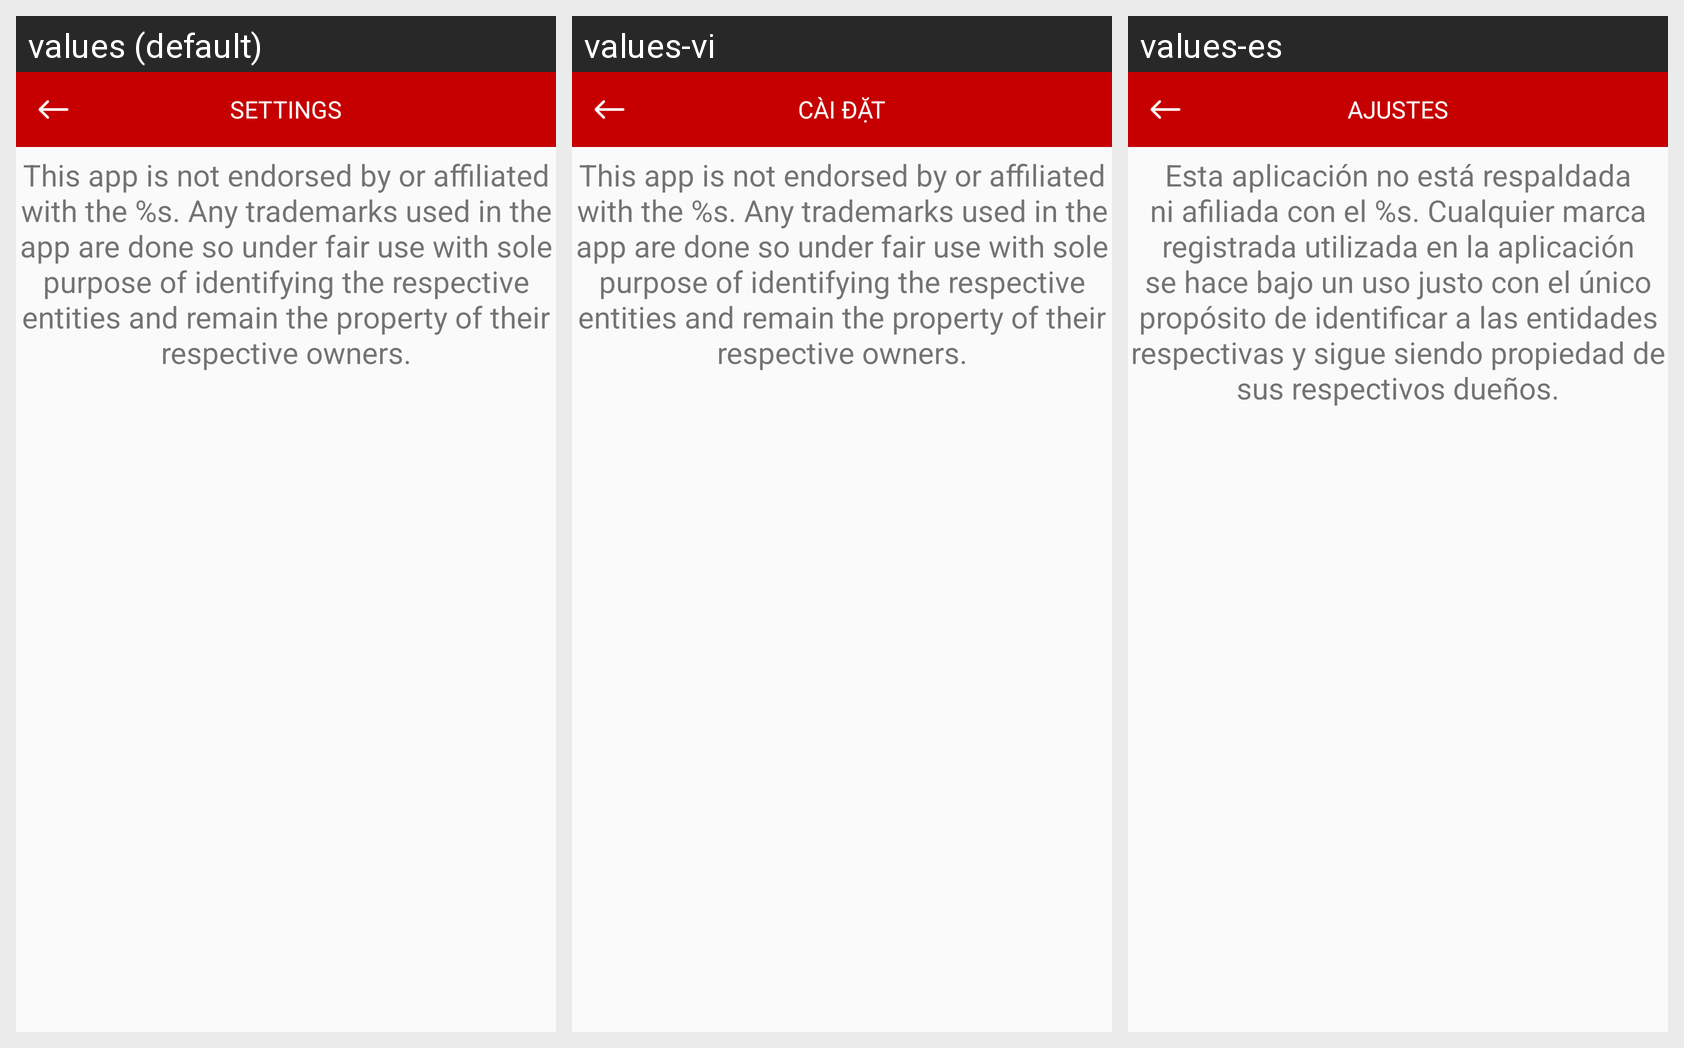

The Android screen above is rendered under several locales of the same app. Produce the string resources it draws, with the default and per-locale values.
Android screen res/layout/setting_layout.xml rendered under 3 locales, left to right: values (default), values-vi, values-es. Device: Nexus 5 (rendered at 1080×1920; each locale shown at half size, 540×960, under a caption strip naming it); theme Theme.Light.
Strings drawn on this screen, with the default value and each locale's value (text and hints the layout hard-codes, and strings that could not be matched under every locale, appear in the picture but are not listed):

setting_menu
  values: Settings
  values-vi: Cài đặt
  values-es: Ajustes

splash_claim
  values: This app is not endorsed by or affiliated with the %s. Any trademarks used in the app are done so under fair use with sole purpose of identifying the respective entities and remain the property of their respective owners.
  values-vi: This app is not endorsed by or affiliated with the %s. Any trademarks used in the app are done so under fair use with sole purpose of identifying the respective entities and remain the property of their respective owners.
  values-es: Esta aplicación no está respaldada ni afiliada con el %s. Cualquier marca registrada utilizada en la aplicación se hace bajo un uso justo con el único propósito de identificar a las entidades respectivas y sigue siendo propiedad de sus respectivos dueños.
